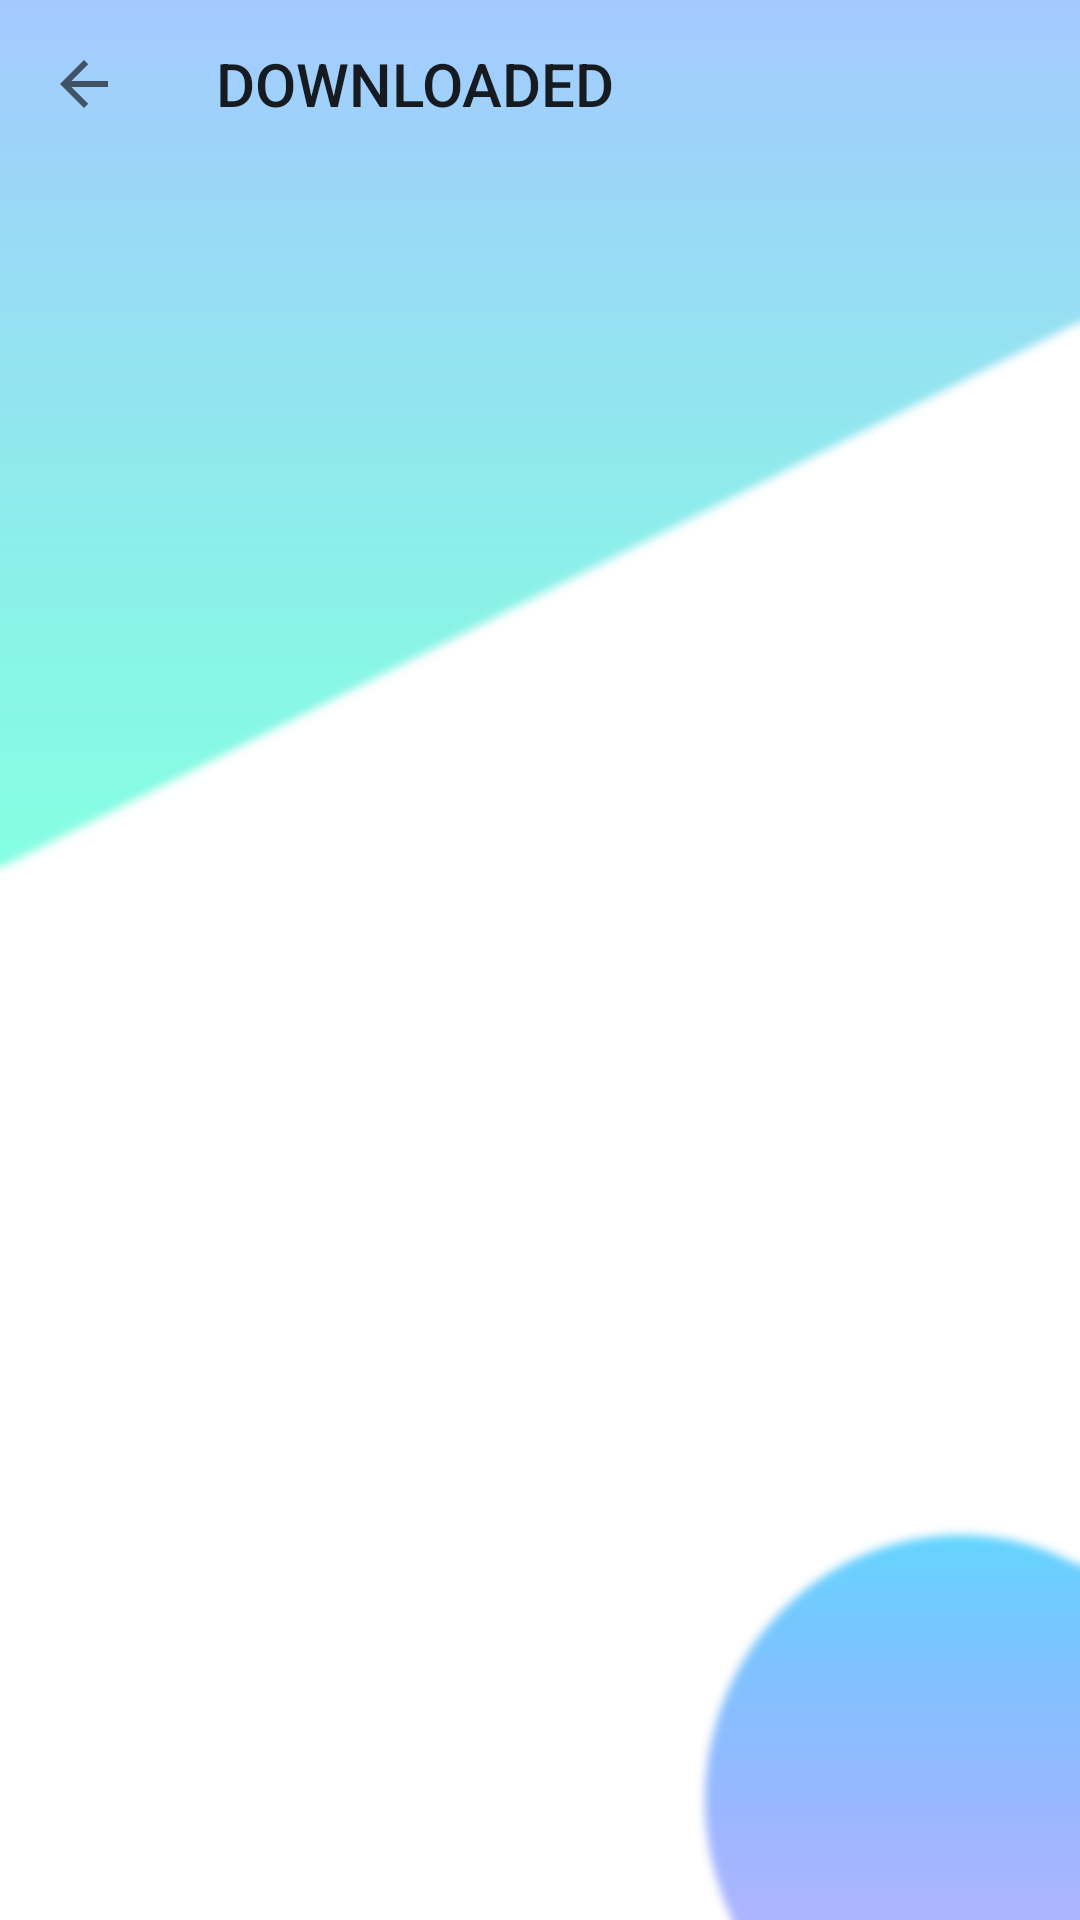

Reconstruct the res/layout file that produces this screen, plus the resources it refers to.
<!-- AndroidManifest.xml: application theme Theme.AppCompat.Light.NoActionBar -->
<!-- res/layout/activity_downloaded_tab.xml -->
<?xml version="1.0" encoding="utf-8"?>
<android.support.constraint.ConstraintLayout xmlns:android="http://schemas.android.com/apk/res/android"
    xmlns:app="http://schemas.android.com/apk/res-auto"
    xmlns:tools="http://schemas.android.com/tools"
    android:layout_width="match_parent"
    android:layout_height="match_parent"
    tools:context=".downloaded_tab"
    android:background="@drawable/bg">

    <android.support.v7.widget.Toolbar
        android:id="@+id/toolbar"
        app:title="DOWNLOADED"
        android:layout_width="match_parent"
        android:layout_height="?attr/actionBarSize"
        app:navigationIcon="?attr/homeAsUpIndicator" />

</android.support.constraint.ConstraintLayout>
<!-- resources referenced by this layout -->
<resources>
  <!-- drawable bg: png bitmap (drawable-hdpi, 82715 bytes) -->
</resources>
